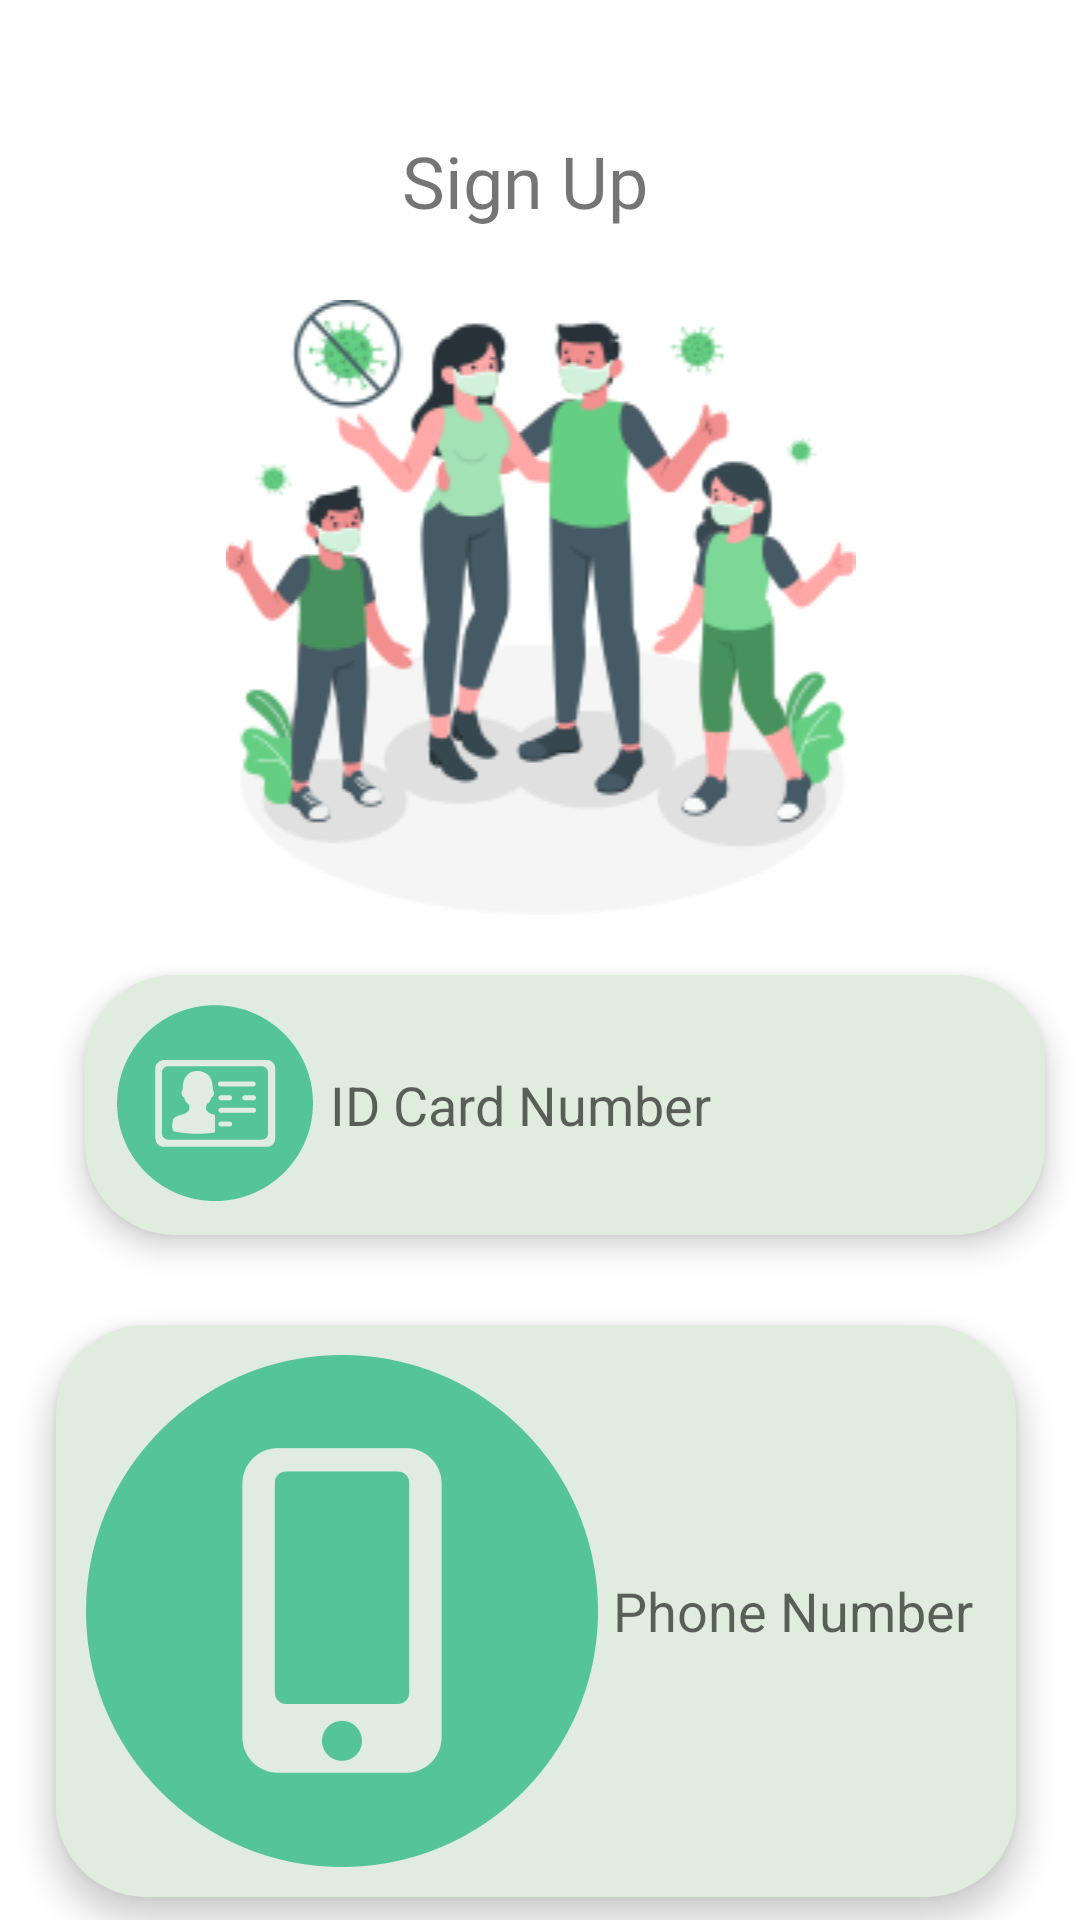

This screen was rendered from an Android layout file. Write that file and the resources it references.
<!-- AndroidManifest.xml: application theme Theme.UNCOVID -->
<!-- res/layout/activity_signup.xml -->
<?xml version="1.0" encoding="utf-8"?>
<androidx.constraintlayout.widget.ConstraintLayout xmlns:android="http://schemas.android.com/apk/res/android"
    xmlns:app="http://schemas.android.com/apk/res-auto"
    xmlns:tools="http://schemas.android.com/tools"
    android:layout_width="match_parent"
    android:layout_height="match_parent"
    tools:context=".SignupActivity">

    <TextView
        android:id="@+id/Signup"
        android:layout_width="wrap_content"
        android:layout_height="wrap_content"
        android:layout_marginStart="181dp"
        android:layout_marginTop="20dp"
        android:layout_marginEnd="172dp"
        android:fontFamily="@font/amiko"
        android:text="Sign Up"
        android:textSize="24sp"
        app:layout_constraintBottom_toTopOf="@+id/imageView17"
        app:layout_constraintEnd_toEndOf="parent"
        app:layout_constraintHorizontal_bias="0.628"
        app:layout_constraintStart_toStartOf="parent"
        app:layout_constraintTop_toTopOf="parent" />

    <ImageView
        android:id="@+id/imageView17"
        android:layout_width="235dp"
        android:layout_height="205dp"
        android:layout_marginStart="100dp"
        android:layout_marginTop="100dp"
        android:layout_marginEnd="100dp"
        app:layout_constraintEnd_toEndOf="parent"
        app:layout_constraintStart_toStartOf="parent"
        app:layout_constraintTop_toTopOf="parent"
        app:srcCompat="@mipmap/amico_1" />

    <EditText
        android:id="@+id/phoneNum_2"
        android:layout_width="wrap_content"
        android:layout_height="wrap_content"
        android:layout_marginStart="60dp"

        android:layout_marginTop="30dp"
        android:layout_marginEnd="60dp"
        android:width="320dp"
        android:background="@drawable/account_input_box"
        android:drawableStart="@mipmap/smartphone"
        android:drawablePadding="5dp"
        android:elevation="6dp"
        android:hint="Phone Number"
        android:inputType="phone"
        android:paddingStart="10dp"
        android:paddingTop="10dp"
        android:paddingBottom="10dp"
        app:layout_constraintEnd_toEndOf="parent"
        app:layout_constraintHorizontal_bias="0.517"
        app:layout_constraintStart_toStartOf="parent"
        app:layout_constraintTop_toBottomOf="@+id/idNumber" />

    <EditText
        android:id="@+id/idNumber"
        android:layout_width="wrap_content"
        android:layout_height="wrap_content"

        android:layout_marginStart="45dp"
        android:layout_marginTop="20dp"
        android:layout_marginEnd="46dp"
        android:width="320dp"
        android:background="@drawable/account_input_box"
        android:drawableStart="@mipmap/identity"
        android:drawablePadding="5dp"
        android:elevation="6dp"
        android:hint="ID Card Number"
        android:inputType="none"
        android:paddingStart="10dp"
        android:paddingTop="10dp"
        android:paddingBottom="10dp"
        app:layout_constraintEnd_toEndOf="parent"
        app:layout_constraintHorizontal_bias="0.333"
        app:layout_constraintStart_toStartOf="parent"
        app:layout_constraintTop_toBottomOf="@+id/imageView17" />

    <EditText
        android:id="@+id/password_2"
        android:layout_width="wrap_content"
        android:layout_height="wrap_content"
        android:layout_marginStart="138dp"

        android:layout_marginTop="30dp"
        android:layout_marginEnd="194dp"
        android:width="320dp"
        android:background="@drawable/account_input_box"
        android:drawableStart="@mipmap/padlock"
        android:drawablePadding="5dp"
        android:elevation="6dp"
        android:hint="Password"
        android:inputType="textPassword"
        android:paddingStart="10dp"
        android:paddingTop="10dp"
        android:paddingBottom="10dp"
        app:layout_constraintEnd_toEndOf="parent"
        app:layout_constraintHorizontal_bias="0.385"
        app:layout_constraintStart_toStartOf="parent"
        app:layout_constraintTop_toBottomOf="@+id/phoneNum_2" />

    <TextView
        android:id="@+id/textView27"
        android:layout_width="wrap_content"
        android:layout_height="wrap_content"
        android:layout_marginStart="90dp"
        android:layout_marginEnd="110dp"
        android:layout_marginBottom="40dp"
        android:text="Already have an account?"
        android:textSize="12sp"
        app:layout_constraintBottom_toBottomOf="parent"
        app:layout_constraintEnd_toEndOf="parent"
        app:layout_constraintHorizontal_bias="0.325"
        app:layout_constraintStart_toStartOf="parent"
        app:layout_constraintTop_toBottomOf="@+id/btnSignup" />

    <TextView
        android:id="@+id/tbtnSignup"
        android:layout_width="wrap_content"
        android:layout_height="wrap_content"
        android:layout_marginStart="10dp"
        android:layout_marginEnd="120dp"
        android:layout_marginBottom="40dp"
        android:text="@string/login"
        android:textColor="@color/text_3"
        android:textSize="12sp"
        app:layout_constraintBottom_toBottomOf="parent"
        app:layout_constraintEnd_toEndOf="parent"
        app:layout_constraintStart_toEndOf="@+id/textView27"
        app:layout_constraintTop_toBottomOf="@+id/btnSignup" />

    <Button
        android:id="@+id/btnSignup"
        android:layout_width="wrap_content"
        android:layout_height="wrap_content"
        android:layout_marginStart="45dp"
        android:layout_marginTop="30dp"
        android:layout_marginEnd="46dp"
        android:width="320dp"
        android:height="65dp"
        android:backgroundTint="@color/green_btn_1"
        android:shadowRadius="6"
        android:text="SIGNUP"
        android:textColor="@color/text_2"
        android:textSize="16sp"
        app:cornerRadius="30dp"
        app:layout_constraintEnd_toEndOf="parent"
        app:layout_constraintStart_toStartOf="parent"
        app:layout_constraintTop_toBottomOf="@+id/password_2" />

</androidx.constraintlayout.widget.ConstraintLayout>
<!-- resources referenced by this layout -->
<resources>
  <color name="green_btn_1">#56C596</color>
  <color name="text_2">#FFFFFF</color>
  <color name="text_3">#56C596</color>
  <!-- drawable account_input_box (drawable) -->
  <?xml version="1.0" encoding="utf-8"?>
  <shape xmlns:android="http://schemas.android.com/apk/res/android"
      android:shape="rectangle">
      <corners android:radius="30dp"/>
      <solid android:color="@color/background_1"/>
  
  </shape>
  <!-- mipmap amico_1: png bitmap (mipmap-xxhdpi, 24305 bytes) -->
  <!-- mipmap identity: png bitmap (mipmap-mdpi, 1580 bytes) -->
  <!-- mipmap padlock: png bitmap (mipmap-mdpi, 1330 bytes) -->
  <!-- mipmap smartphone: png bitmap (mipmap-mdpi, 1151 bytes) -->
  <string name="login">LOGIN</string>
  <style name="Theme.UNCOVID" parent="Theme.MaterialComponents.DayNight.NoActionBar">
          
          <item name="colorPrimary">@color/background_1</item>
          <item name="colorPrimaryVariant">@color/background_2</item>
          <item name="colorOnPrimary">@color/text_1</item>
          
          <item name="colorSecondary">@color/teal_200</item>
          <item name="colorSecondaryVariant">@color/teal_700</item>
          <item name="colorOnSecondary">@color/black</item>
          
          <item name="android:statusBarColor" tools:targetApi="l">?attr/colorPrimaryVariant</item>
          
      </style>
  <color name="background_1">#E0ECDE</color>
  <color name="background_2">#56C596</color>
  <color name="text_1">#262424</color>
  <color name="teal_200">#56C596</color>
  <color name="teal_700">#56C596</color>
  <color name="black">#FF000000</color>
</resources>
